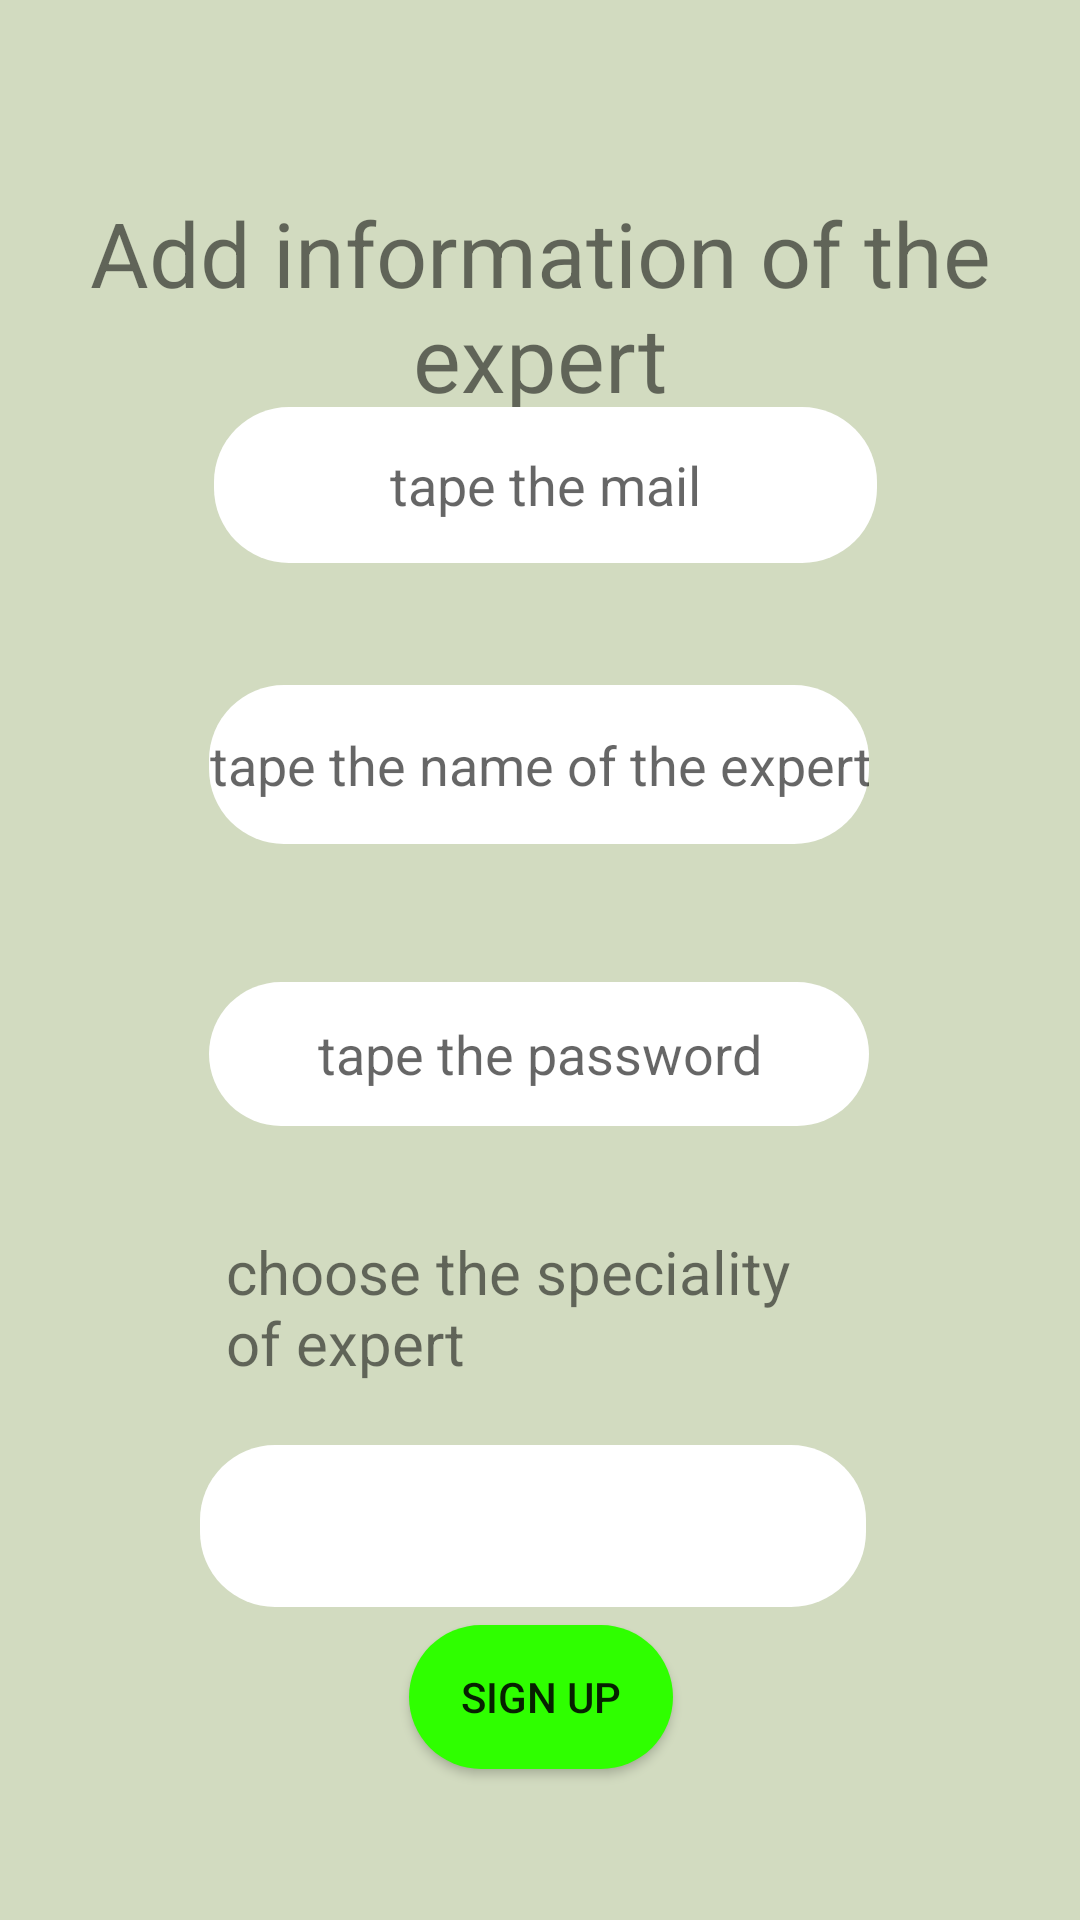

Layout XML and referenced resources for this Android screen:
<!-- AndroidManifest.xml: application theme soutenance.noActionBar -->
<!-- res/layout/activity_expertajout.xml -->
<?xml version="1.0" encoding="utf-8"?>
<androidx.constraintlayout.widget.ConstraintLayout
    xmlns:android="http://schemas.android.com/apk/res/android"
    xmlns:tools="http://schemas.android.com/tools"
    android:layout_width="match_parent"
    xmlns:app="http://schemas.android.com/apk/res-auto"
    android:background="#D2DBC0"
    android:layout_height="match_parent">

    <TextView
        android:id="@+id/textView"
        android:layout_width="342dp"
        android:layout_height="90dp"
        android:layout_marginTop="64dp"
        android:gravity="center_horizontal"
        android:text="Add information of the expert"
        android:textAlignment="center"
        android:textSize="30sp"
        app:layout_constraintEnd_toEndOf="parent"
        app:layout_constraintHorizontal_bias="0.492"
        app:layout_constraintStart_toStartOf="parent"
        app:layout_constraintTop_toTopOf="parent" />

    <Button
        android:id="@+id/btn3_sign_up"
        android:layout_width="wrap_content"
        android:layout_height="wrap_content"
        android:background="@drawable/rounded_button"
        android:text="sign up"
        app:layout_constraintBottom_toBottomOf="parent"
        app:layout_constraintEnd_toEndOf="parent"
        app:layout_constraintHorizontal_bias="0.501"
        app:layout_constraintStart_toStartOf="parent"
        app:layout_constraintTop_toTopOf="parent"
        app:layout_constraintVertical_bias="0.915" />

    <Spinner
        android:id="@+id/spinner"
        android:layout_width="222dp"
        android:layout_height="54dp"
        android:background="@drawable/rounded"
        app:layout_constraintBottom_toBottomOf="parent"
        app:layout_constraintEnd_toEndOf="parent"
        app:layout_constraintHorizontal_bias="0.483"
        app:layout_constraintStart_toStartOf="parent"
        app:layout_constraintTop_toTopOf="parent"
        app:layout_constraintVertical_bias="0.822" />

    <TextView
        android:id="@+id/textView2"
        android:layout_width="203dp"

        android:layout_height="66dp"
        android:text="choose the speciality of expert"
        android:textSize="20sp"

        app:layout_constraintBottom_toBottomOf="parent"
        app:layout_constraintEnd_toEndOf="parent"
        app:layout_constraintHorizontal_bias="0.48"
        app:layout_constraintStart_toStartOf="parent"
        app:layout_constraintTop_toTopOf="parent"
        app:layout_constraintVertical_bias="0.715" />

    <EditText
        android:id="@+id/name_text"
        android:layout_width="220dp"
        android:layout_height="53dp"
        android:background="@drawable/rounded"
        android:ems="10"
        android:focusable="true"
        android:gravity="center"
        android:hint="tape the name of the expert"
        android:inputType="textPersonName"
        android:textAlignment="center"
        app:layout_constraintBottom_toBottomOf="parent"
        app:layout_constraintEnd_toEndOf="parent"
        app:layout_constraintHorizontal_bias="0.497"
        app:layout_constraintStart_toStartOf="parent"
        app:layout_constraintTop_toTopOf="parent"
        app:layout_constraintVertical_bias="0.389" />

    <EditText
        android:id="@+id/email3_text"
        android:layout_width="221dp"
        android:layout_height="52dp"
        android:background="@drawable/rounded"
        android:ems="10"
        android:focusable="true"
        android:gravity="center"
        android:hint="tape the mail"
        android:inputType="textPersonName"
        android:textAlignment="center"
        app:layout_constraintBottom_toBottomOf="parent"
        app:layout_constraintEnd_toEndOf="parent"
        app:layout_constraintHorizontal_bias="0.512"
        app:layout_constraintStart_toStartOf="parent"
        app:layout_constraintTop_toTopOf="parent"
        app:layout_constraintVertical_bias="0.231" />

    <EditText
        android:id="@+id/password3Text"
        android:layout_width="220dp"
        android:layout_height="48dp"
        android:background="@drawable/rounded"
        android:ems="10"
        android:focusable="true"
        android:gravity="center"
        android:hint="tape the password"
        android:inputType="textPassword"
        android:textAlignment="center"
        app:layout_constraintBottom_toBottomOf="parent"
        app:layout_constraintEnd_toEndOf="parent"
        app:layout_constraintHorizontal_bias="0.497"
        app:layout_constraintStart_toStartOf="parent"
        app:layout_constraintTop_toTopOf="parent"
        app:layout_constraintVertical_bias="0.553" />

</androidx.constraintlayout.widget.ConstraintLayout>
<!-- resources referenced by this layout -->
<resources>
  <!-- drawable rounded (drawable) -->
  <?xml version="1.0" encoding="utf-8"?>
  <shape xmlns:android="http://schemas.android.com/apk/res/android">
  <corners android:radius="25dp"></corners>
      <solid android:color="@color/white"></solid>
  </shape>
  <!-- drawable rounded_button (drawable) -->
  <?xml version="1.0" encoding="utf-8"?>
  <shape xmlns:android="http://schemas.android.com/apk/res/android">
      <corners android:radius="25dp"></corners>
      <solid android:color="#2FFF00"></solid>
  </shape>
  <style name="soutenance.noActionBar">
          <item name="windowActionBar">false</item>
          <item name="windowNoTitle">true</item>
      </style>
  <color name="white">#FFFFFFFF</color>
</resources>
